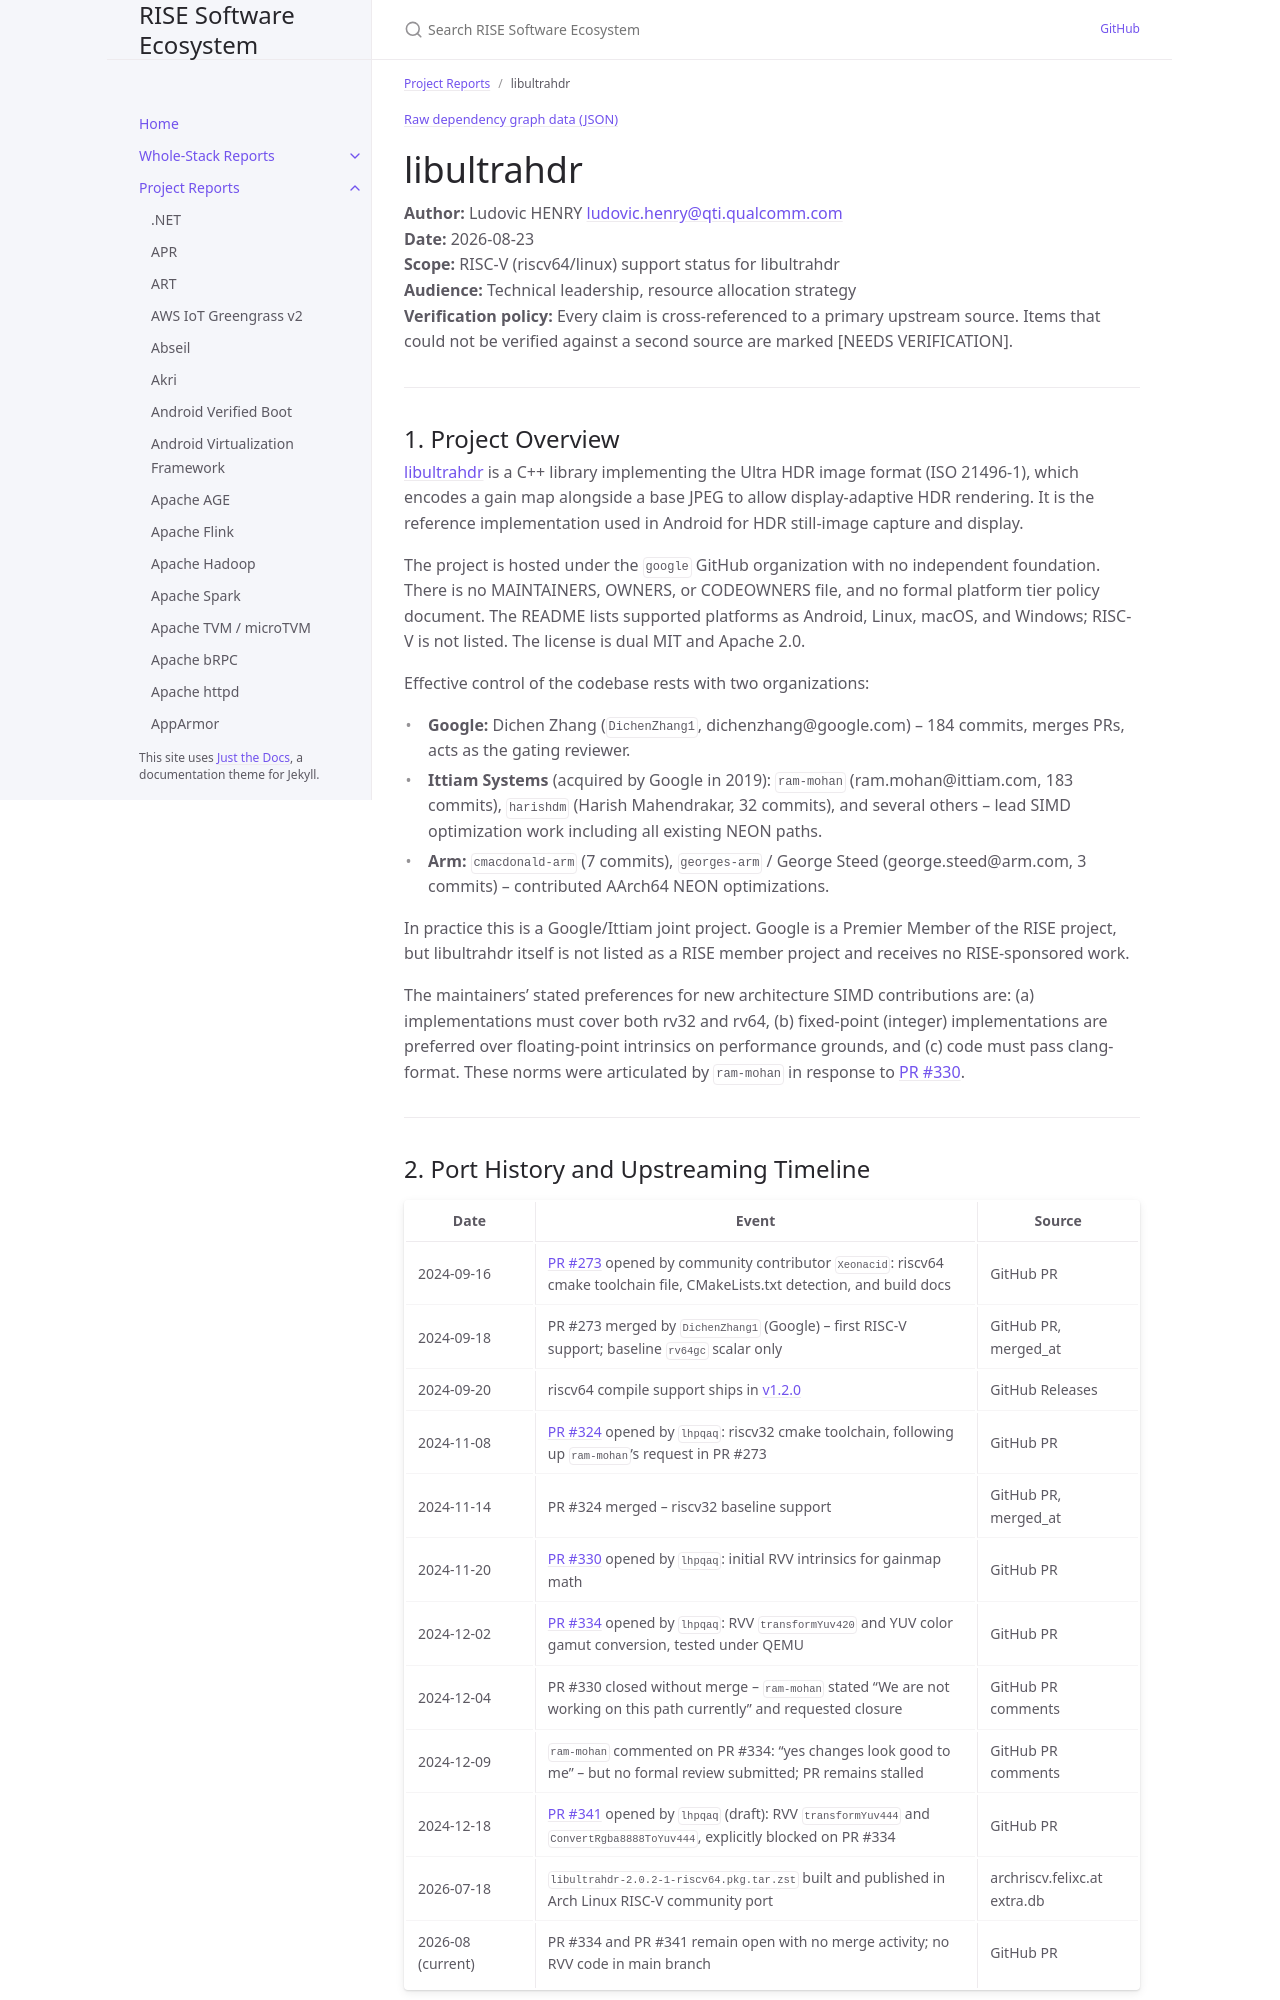

repository: riseproject-dev/sw-ecosystem · page: pr-preview/pr-9/project-reports/libultrahdr.html · generator: jekyll

---
title: libultrahdr
parent: Project Reports
dependencies:
  - name: libjpeg-turbo
    relation: runtime-dependency
    criticality: critical
  - name: libheif
    relation: runtime-dependency
    criticality: optional
  - name: googletest
    relation: test-dependency
    criticality: optional
  - name: benchmark
    relation: test-dependency
    criticality: optional
---

{% include dependency-graph.html slug="dependencies" subset="libultrahdr" %}

# libultrahdr

**Author:** Ludovic HENRY <ludovic.henry@qti.qualcomm.com><br/>
**Date:** 2026-08-23<br/>
**Scope:** RISC-V (riscv64/linux) support status for libultrahdr<br/>
**Audience:** Technical leadership, resource allocation strategy<br/>
**Verification policy:** Every claim is cross-referenced to a primary upstream source. Items that could not be verified against a second source are marked [NEEDS VERIFICATION].<br/>

---

## 1. Project Overview

[libultrahdr](https://github.com/google/libultrahdr) is a C++ library implementing the Ultra HDR image format (ISO 21496-1), which encodes a gain map alongside a base JPEG to allow display-adaptive HDR rendering. It is the reference implementation used in Android for HDR still-image capture and display.

The project is hosted under the `google` GitHub organization with no independent foundation. There is no MAINTAINERS, OWNERS, or CODEOWNERS file, and no formal platform tier policy document. The README lists supported platforms as Android, Linux, macOS, and Windows; RISC-V is not listed. The license is dual MIT and Apache 2.0.

Effective control of the codebase rests with two organizations:

- **Google:** Dichen Zhang (`DichenZhang1`, dichenzhang@google.com) -- 184 commits, merges PRs, acts as the gating reviewer.
- **Ittiam Systems** (acquired by Google in 2019): `ram-mohan` (ram.mohan@ittiam.com, 183 commits), `harishdm` (Harish Mahendrakar, 32 commits), and several others -- lead SIMD optimization work including all existing NEON paths.
- **Arm:** `cmacdonald-arm` (7 commits), `georges-arm` / George Steed (george.steed@arm.com, 3 commits) -- contributed AArch64 NEON optimizations.

In practice this is a Google/Ittiam joint project. Google is a Premier Member of the RISE project, but libultrahdr itself is not listed as a RISE member project and receives no RISE-sponsored work.

The maintainers' stated preferences for new architecture SIMD contributions are: (a) implementations must cover both rv32 and rv64, (b) fixed-point (integer) implementations are preferred over floating-point intrinsics on performance grounds, and (c) code must pass clang-format. These norms were articulated by `ram-mohan` in response to [PR #330](https://github.com/google/libultrahdr/pull/330).

---
